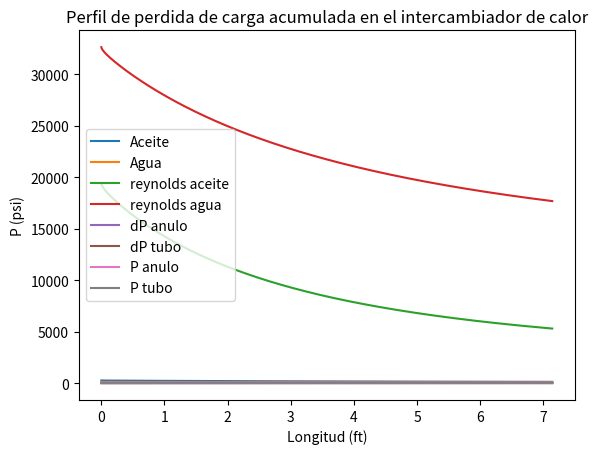
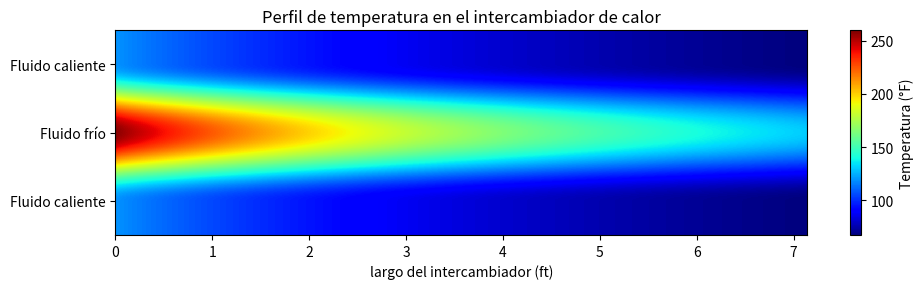

Reproduce these figures in Python, in order.
from numpy import log, pi, linspace, vstack,exp, log10, ones
from scipy.integrate import solve_ivp, quad
from scipy.optimize import fsolve
import matplotlib.pyplot as plt

class Aceite:
    def __init__(self):
        self.W = 3200 # lb/h
        self.T1 = 260
        self.T2 = 130
        self.SG = 0.865

    def rho(self, T):
        return 62.4*self.SG * (1 - 0.00061 * (T - 60))
    def miu(self, T):
        return 0.00488 * exp(4230.8/(T + 459.67)) * 2.4191 # lb/(ft-h)
    def kf(self, T):
        return -3e-5*T + 0.0794
    def Cp(self, T):
        return 6e-4*T + 0.4062
    def Pr(self, T):
        miu = self.miu(T)
        kf = self.kf(T)
        Cp = self.Cp(T)
        return miu * Cp / kf

class Agua:
    def __init__(self):
        self.t1 = 80
        self.t2 = 120

    def rho(self, T):
        T = (T - 32)*5/9 + 273.15 # K
        return 0.3470 * 0.274**(-(1-T/647.13)**0.2857) * 1000 * 0.062428 # lb/ft3
    
    def miu(self, T):
        T = (T - 32)*5/9 + 273.15 # K
        logmiu = -10.2158 + 1792.5/T + 0.01773*T - 1.263e-5*T**2 
        return 10**logmiu * 2.4191 # lb/(ft-h)
    
    def kf(self, T):
        T = (T - 32)*5/9 + 273.15
        return (-0.2758+0.004612*T-5.539e-6*T**2) * 0.57782 # Btu/(h-ft-°F)
    
    def Cp(self, T):
        T = (T - 32)*5/9 + 273.15
        return (92.053-3.9953e-2*T-2.1103e-4*T**2+5.3469e-7*T**3) * 1/18 * 0.238846 # Btu/(h-°F)
    
    def Pr(self, T):
        miu = self.miu(T)
        kf = self.kf(T)
        Cp = self.Cp(T)
        return miu * Cp / kf

aceite = Aceite()
agua = Agua()
agua.W = aceite.W * quad(lambda T:aceite.Cp(T),aceite.T2,aceite.T1)[0] / quad(lambda T:agua.Cp(T),agua.t1,agua.t2)[0]

kw = 9.418  #BTU/(h-ft-°F)
kens = 0.0008 # Btu/(h-ft-°F)

'''Dimensiones del intercambiador de calor'''

# Do = 2.27/12 #ft
# Di = Do - (2*0.154)/12 #ft
# Ds = 3.50/12 #ft

# Do = 0.920/12 #ft
# Di = Do - (2*0.065)/12 #ft
# Ds = 1.050/12 #ft

Do = 0.824/12 #ft
Di = Do - (2*0.113)/12 #ft
Ds = 1.050/12 #ft

gc = 32.174*(3600**2) #ft-lbm/(lbf*h^2)

Deq = (Ds**2 - Do**2)/Do #Ft
Area = pi/4 * (Ds**2 - Do**2)
area = pi/4 * Di**2

dL = 0.0001 #ft
T_largo = [aceite.T1]
t_largo = [agua.t2]
L_largo = [0]
Re_largo = []
re_largo = []
dP_anulo_largo = []
dP_tubo_largo = []
P_anulo_largo = [50]
P_tubo_largo = [50]
P_turbulento_tubo = 0
P_turbulento_anulo = 0
dP_turbulento_anulo = 0
dP_turbulento_tubo = 0
def calc_Uo(Ts):
    global P_turbulento_tubo; global P_turbulento_anulo; global dP_turbulento_anulo;global dP_turbulento_tubo
    [T,t] = Ts
    #aceite stream:
    G = aceite.W/area # Gasto masico lb/h-ft2
    Miu = aceite.miu(T)
    Re = G*Di/Miu
    #agua stream:
    g = agua.W/Area
    miu = agua.miu(t)
    re = g*Deq/miu
    #Start with the assumption Tw = T and tw = t
    [Tw,tw] = calc_Tw(T,t)

    Miu_W = aceite.miu(Tw)
    miu_w = agua.miu(tw)

    """Calculo de caida de presión"""
    re_fluido = g*(Ds-Do)/miu
    Re_largo.append(Re)
    re_largo.append(re_fluido)

    if Re < 2300:
        if P_turbulento_tubo == 0 and dP_turbulento_tubo == 0 and dP_tubo_largo != []:
            P_turbulento_tubo = P_tubo_largo[-1]
            dP_turbulento_tubo = dP_tubo_largo[-1]
        fd_tubo = 64/Re
        n_tubo = 0.25
    else:
        fd_tubo  = fsolve(lambda f: colebrook(f,Re,1.64042e-6,Di) - f, 0.02)[0]
        n_tubo = 1.4
    if re < 2300:
        if P_turbulento_anulo == 0 and dP_turbulento_anulo == 0 and dP_anulo_largo != []:
            P_turbulento_anulo = P_tubo_largo[-1]
            dP_turbulento_anulo = dP_anulo_largo[-1]
        fd_anulo = 64/re
        n_anulo = 0.25
    else:
        fd_anulo = fsolve(lambda f: colebrook(f,re_fluido,1.64042e-6,Ds-Do) - f, 0.02)[0]
        n_anulo = 0.14

    dP_anulo = (fd_anulo*g**2*(L_largo[-1]+dL))/(2*gc*agua.rho(t)*(Ds-Do)*((miu/miu_w)**n_anulo)) * 1/144
    dP_tubo  = (fd_tubo *G**2*(L_largo[-1]+dL))/(2*gc*aceite.rho(T)*Di*((Miu/Miu_W)**n_tubo)) * 1/144


    if P_turbulento_anulo != 0:
        P_anulo_largo.append(P_turbulento_anulo-dP_anulo)
        dP_anulo_largo.append(dP_turbulento_anulo+dP_anulo)
    else:
        P_anulo_largo.append(P_anulo_largo[0]-dP_anulo)
        dP_anulo_largo.append(dP_anulo)
    
    if P_turbulento_tubo != 0:
        P_tubo_largo.append(P_turbulento_tubo-dP_tubo)
        dP_tubo_largo.append(dP_turbulento_tubo+dP_tubo)
    else:
        P_tubo_largo.append(P_tubo_largo[0]-dP_tubo)
        dP_tubo_largo.append(dP_tubo)

    if Re < 2300:
        Nu = 1.86*(Re*aceite.Pr(T)*(Di/(L_largo[-1]+dL)))**(1/3)*(Miu/Miu_W)**0.14
    elif Re > 100000:
        Nu = 0.027*(Re**0.8)*(aceite.Pr(T)**(1/3))*(Miu/Miu_W)**0.14
    else:
        Nu = 0.116*(1+ Di/(L_largo[-1]+dL))**(2/3) * (Re**(2/3) - 125) * (aceite.Pr(T)**(1/3)) * (Miu/Miu_W)**0.14
    if re < 2300:
        nu = 1.86*(re*agua.Pr(t)*(Deq/(L_largo[-1]+dL)))**(1/3)*(miu/miu_w)**0.14
    elif Re > 100000:
        nu = 0.027*(re**0.8)*(agua.Pr(T)**(1/3))*(miu/miu_w)**0.14
    else:
        nu = 0.116*(1+ Deq/(L_largo[-1]+dL))**(2/3) * (Re**(2/3) - 125) * (agua.Pr(T)**(1/3)) * (miu/miu_w)**0.14
    
    ho = agua.kf(T)*Nu/Deq
    hio = (aceite.kf(T)*nu/Di)*(Di/Do)

    Uo = 1/(1/hio + Do * log(Do/Di)/(2*kw) + 1/ho + kens*(Do/Di))
    return Uo

def calc_Tw(T,t):
    #aceite stream:
    G = aceite.W/area # Gasto masico lb/h-ft2
    Miu = aceite.miu(T)
    Re = G*Di/Miu
    #agua stream:
    g = agua.W/Area
    miu = agua.miu(t)
    re = g*Deq/miu

    #Start with the assumption Tw = T and tw = t
    Tw = T
    tw = t
    tol = 1e-6
    Error = 1
    maxitr = 500
    i = 0
    while Error>tol:
        i += 1
        Miu_W = aceite.miu(Tw)
        miu_w = agua.miu(tw)

        if Re < 2300:
            Nu = 1.86*(Re*aceite.Pr(T)*(Di/(L_largo[-1]+dL)))**(1/3)*(Miu/Miu_W)**0.14
        elif Re > 100000:
            Nu = 0.027*(Re**0.8)*(aceite.Pr(T)**(1/3))*(Miu/Miu_W)**0.14
        else:
            Nu = 0.116*(1+ Di/(L_largo[-1]+dL))**(2/3) * (Re**(2/3) - 125) * (aceite.Pr(T)**(1/3)) * (Miu/Miu_W)**0.14
        if re < 2300:
            nu = 1.86*(re*agua.Pr(t)*(Deq/(L_largo[-1]+dL)))**(1/3)*(miu/miu_w)**0.14
        elif Re > 100000:
            nu = 0.027*(re**0.8)*(agua.Pr(T)**(1/3))*(miu/miu_w)**0.14
        else:
            nu = 0.116*(1+ Deq/(L_largo[-1]+dL))**(2/3) * (Re**(2/3) - 125) * (agua.Pr(T)**(1/3)) * (miu/miu_w)**0.14
        
        ho = agua.kf(T)*Nu/Deq
        hio = (aceite.kf(T)*nu/Di)*(Di/Do)

        Uo = 1/(1/hio + Do * log(Do/Di)/(2*kw) + 1/ho + kens*(Do/Di))

        Tw_n = T - 1/hio  * Uo * (T-t)
        tw_n = t + 1/ho * Uo * (T-t)
        Error = max([abs(Tw - Tw_n), abs(tw - tw_n)])*100
        Tw = Tw_n
        tw = tw_n
        if i == maxitr:
            print("Warning: Iterative process did not converge. Returning fallback for Tw and tw.")
            return [Tw,tw]
    return [Tw,tw]

def colebrook(f, Re, e, D):
    # Colebrook-White equation for turbulent flow
    return (-2*log10( e/(3.71*D) + 2.51/(Re*(f)**0.5)))**(-2)

while T_largo[-1] >= aceite.T2 or t_largo[-1] >= agua.t1:

    T = T_largo[-1]     
    t = t_largo[-1]
    Uo = calc_Uo([T,t])

    Tn = T - dL * Uo*pi*Do*(T - t) / (aceite.rho(T)*aceite.Cp(T))
    tn = t - dL * Uo*pi*Do*(T - t) / (agua.rho(t)*agua.Cp(t))
    
    T_largo.append(Tn)
    t_largo.append(tn)
    L_largo.append((L_largo[-1]+dL) + dL)

# Plotting
plt.plot(L_largo, T_largo, label='Aceite')
plt.plot(L_largo, t_largo, label='Agua')
plt.xlabel('Longitud (ft)')
plt.ylabel('Temperatura (°F)')
plt.title('Perfil de temperatura en el intercambiador de calor')
plt.legend()
plt.grid()
plt.show()

plt.plot(L_largo[1::], Re_largo, label='reynolds aceite')
plt.plot(L_largo[1::], re_largo, label='reynolds agua')
plt.xlabel('Longitud (ft)')
plt.ylabel('Reynolds')
plt.title('Perfil de Reynolds en el intercambiador de calor')
plt.legend()
plt.grid()
plt.show()

plt.plot(L_largo[1::], dP_anulo_largo, label='dP anulo')
plt.plot(L_largo[1::], dP_tubo_largo, label='dP tubo')
plt.xlabel('Longitud (ft)')
plt.ylabel('dP (psi)')
plt.title('Perfil de perdida de carga diferencial en el intercambiador de calor')
plt.legend()
plt.grid()
plt.show()

plt.plot(L_largo, P_anulo_largo, label='P anulo')
plt.plot(L_largo, P_tubo_largo, label='P tubo')
plt.xlabel('Longitud (ft)')
plt.ylabel('P (psi)')
plt.title('Perfil de perdida de carga acumulada en el intercambiador de calor')
plt.legend()
plt.grid()
plt.show()

temp_matrix = vstack([t_largo,T_largo,t_largo])

plt.figure(figsize=(10, 3))
plt.imshow(temp_matrix, aspect='auto', cmap='jet', extent=[L_largo[0], (L_largo[-1]+dL), 0, 3])

plt.yticks([0.5, 1.5, 2.5], ['Fluido caliente', 'Fluido frío', 'Fluido caliente'])

plt.colorbar(label='Temperatura (°F)')
plt.xlabel('largo del intercambiador (ft)')
plt.title('Perfil de temperatura en el intercambiador de calor')
plt.tight_layout()
plt.show()

print(f'T2 = {T_largo[-1]} °F') 
print(f't1 = {t_largo[-1]} °F')
print(f'L  = {(L_largo[-1]+dL)} ft')
